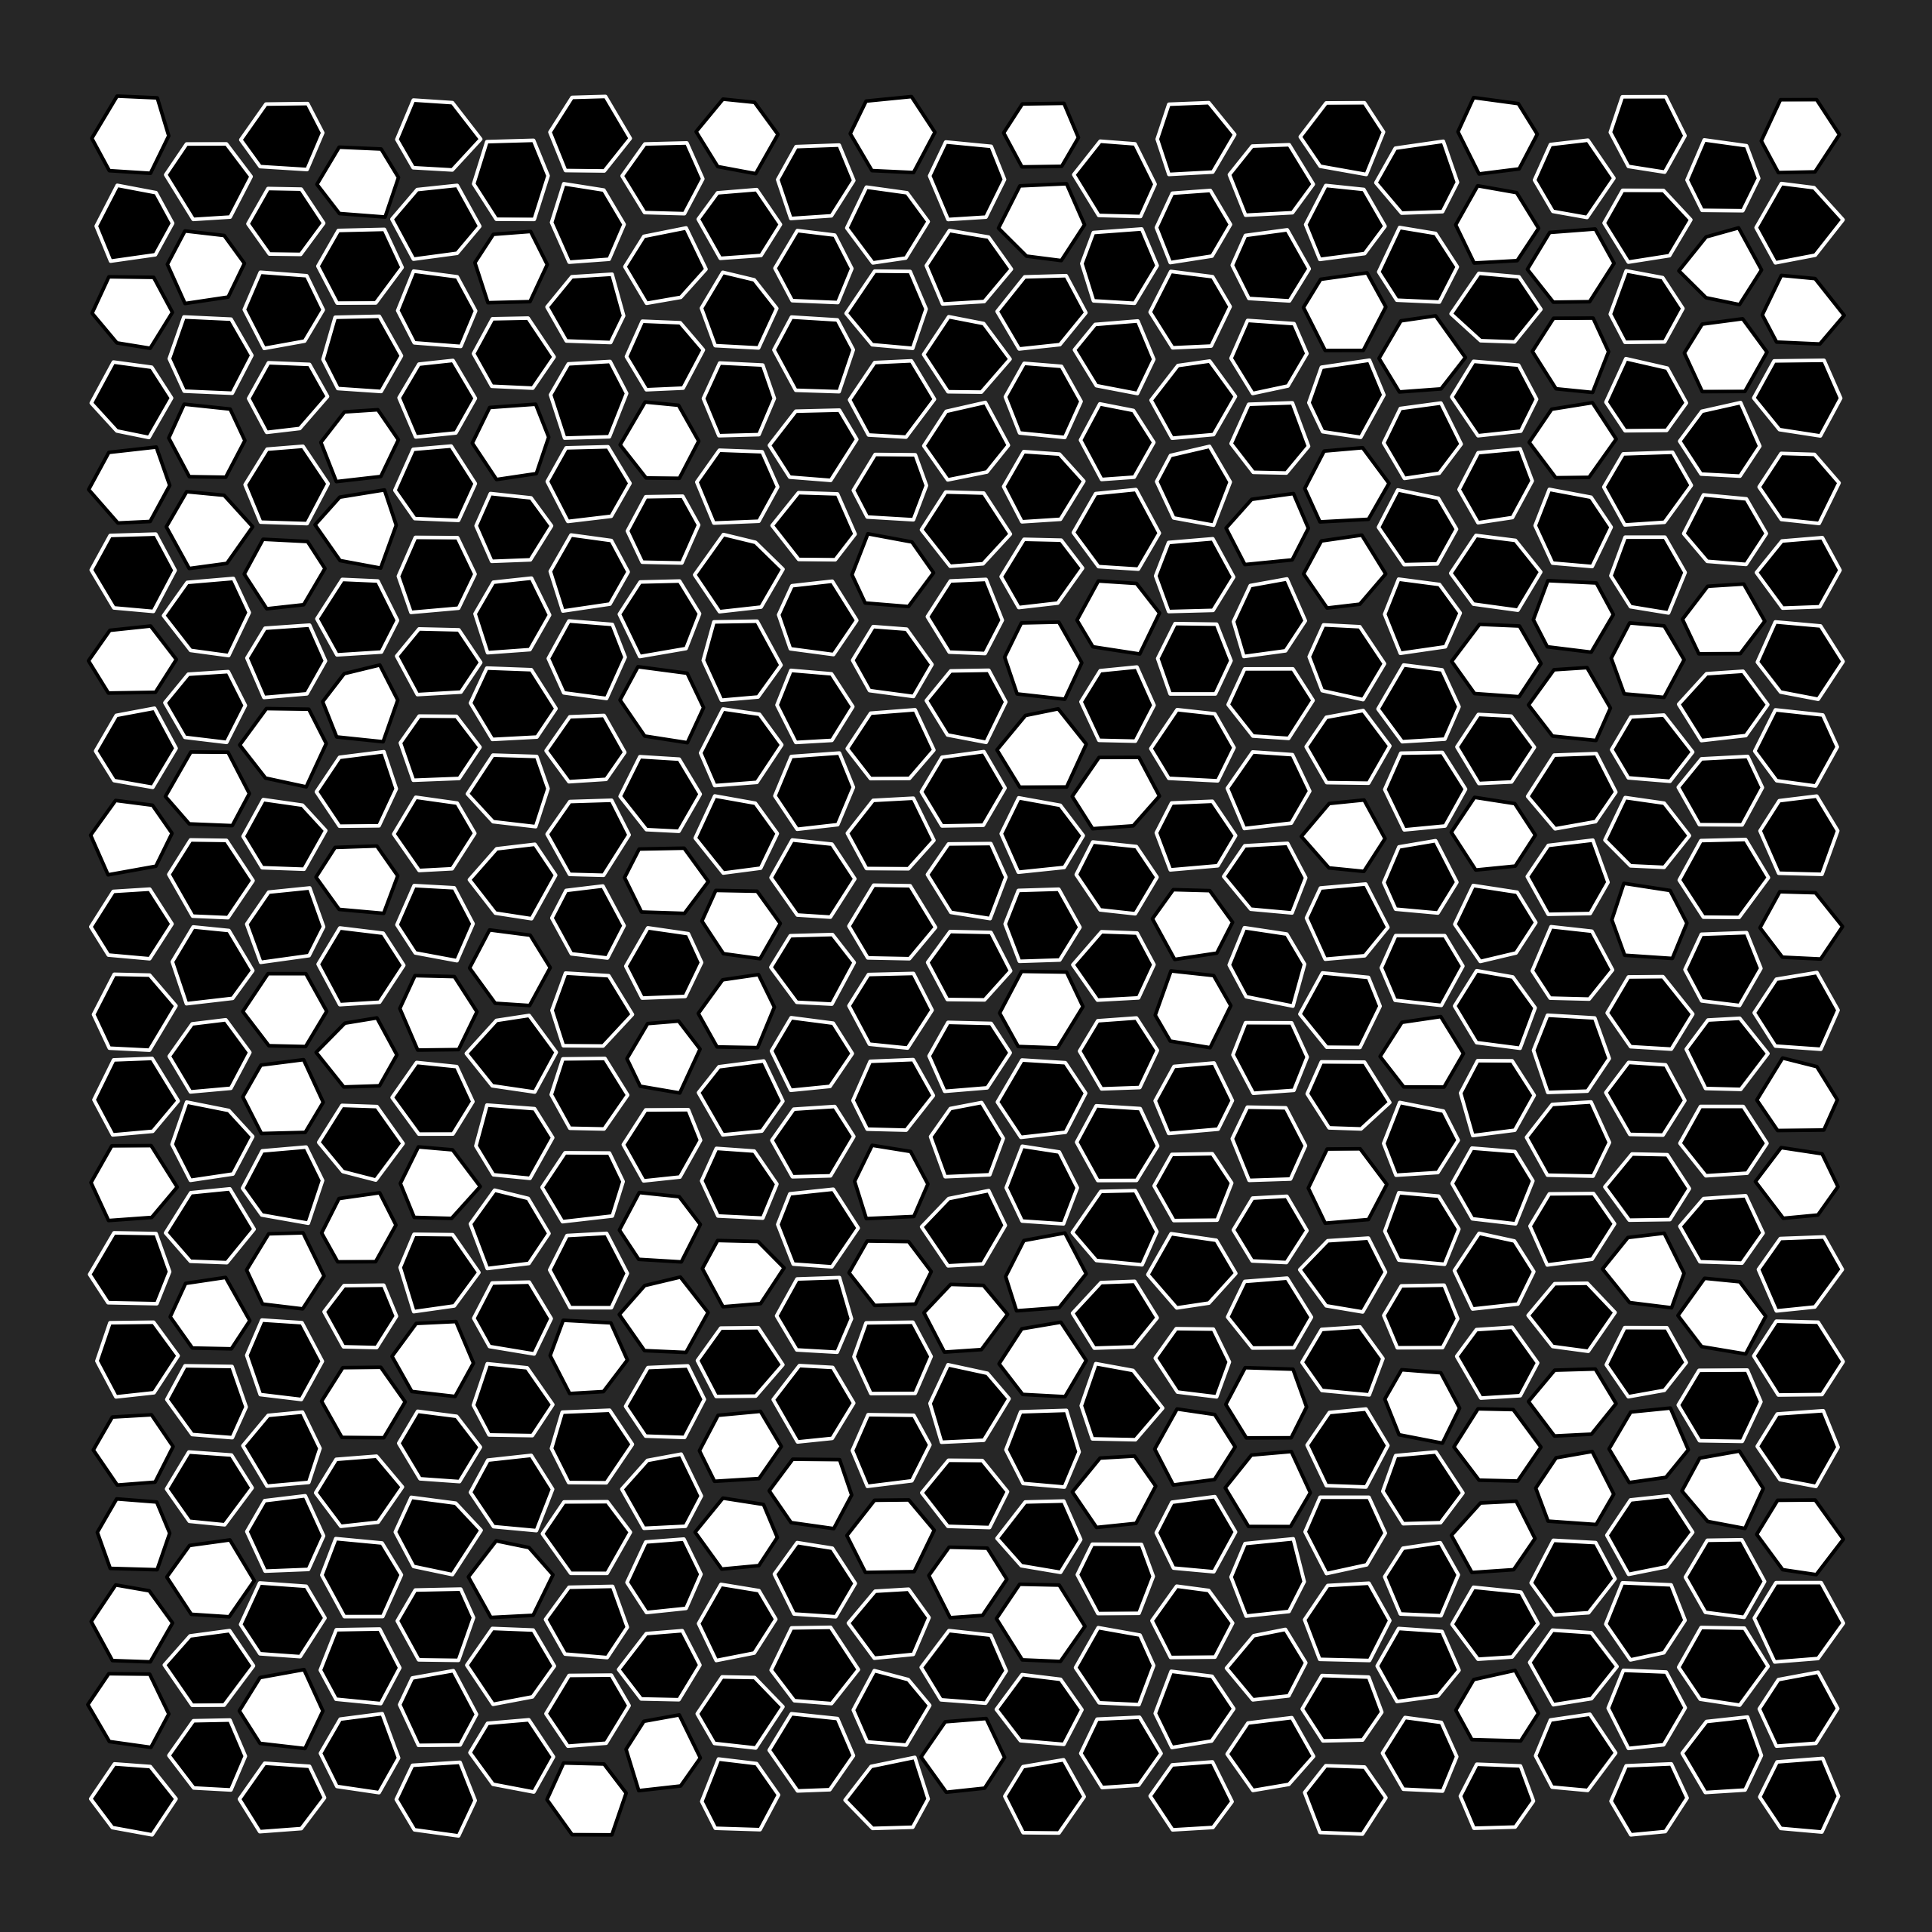

The R source for this figure:
library(tidyverse)
library(ggforce)
library(spatstat)
library(camcorder)

gg_record(here::here("genuary/genuary-temp/"), width = 8, height = 8, dpi = 320)

s <- 0.03

set.seed(99)

hg <- hexgrid(W = owin(), s = s) %>% 
  as.data.frame() %>% 
  mutate(c = sample(c(TRUE, FALSE), n(), replace = TRUE, prob = c(1, 0.33)))

ggplot(hg) +
  geom_regon(aes(x0 = x, y0 = y, r = s * 0.8, sides = 6, angle = 0, fill = c, color = !c), position = position_jitter(width = 0.003, height = 0.003, seed = 99)) +
  scale_linewidth_identity() +
  scale_color_manual(values = c("white", "black")) +
  scale_fill_manual(values = c("white", "black")) +
  coord_fixed(clip = "off") +
  theme_void() +
  theme(
    legend.position = "none",
    plot.background = element_rect(fill = "grey15", color = NA)
  )
